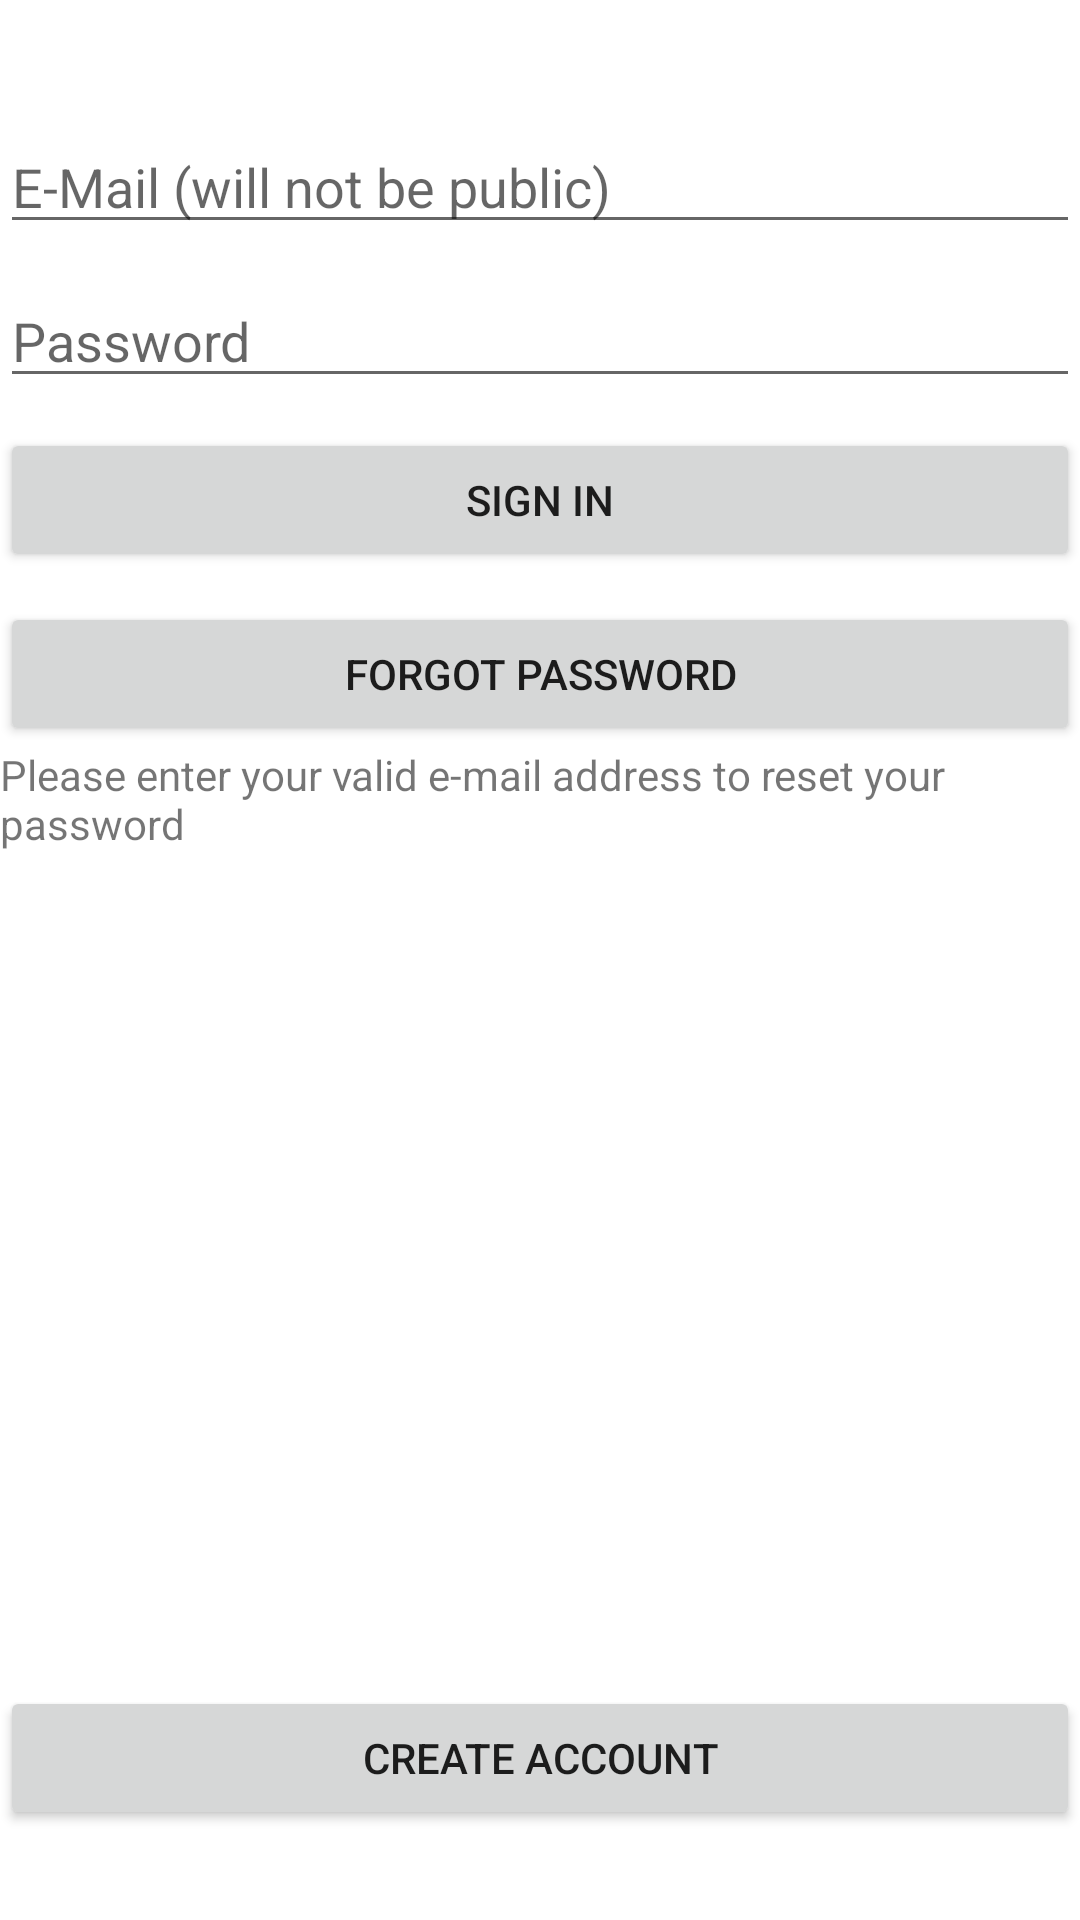

Android layout source for this screen:
<!-- AndroidManifest.xml: application theme Theme.Pluto22_ukw -->
<!-- res/layout/activity_sign_in.xml -->
<?xml version="1.0" encoding="utf-8"?>
<androidx.appcompat.widget.LinearLayoutCompat xmlns:android="http://schemas.android.com/apk/res/android"
    xmlns:app="http://schemas.android.com/apk/res-auto"
    xmlns:tools="http://schemas.android.com/tools"
    android:layout_width="match_parent"
    android:layout_height="match_parent"
    android:orientation="vertical"
    android:layout_marginLeft="20dp"
    android:layout_marginRight="20dp"
    tools:context=".SignInActivity">

    <EditText
        android:id="@+id/signInEmail"
        android:layout_width="match_parent"
        android:layout_height="wrap_content"
        android:layout_marginTop="40dp"
        android:ems="10"
        android:hint="E-Mail (will not be public)"
        android:inputType="textEmailAddress" />

    <EditText
        android:id="@+id/signInPassword"
        android:layout_width="match_parent"
        android:layout_height="wrap_content"
        android:layout_marginTop="10dp"
        android:ems="10"
        android:hint="Password"
        android:inputType="textPassword"
        />

    <Button
        android:id="@+id/signInButtonSignIn"
        android:layout_width="match_parent"
        android:layout_marginTop="10dp"
        android:layout_height="wrap_content"
        android:text="Sign in" />



    <Button
        android:id="@+id/signInButtonForgotPassword"
        android:layout_width="match_parent"
        android:layout_marginTop="10dp"
        android:layout_height="wrap_content"
        android:text="Forgot Password" />

    <TextView
        android:id="@+id/signInTextViewHint"
        android:layout_width="wrap_content"
        android:layout_height="wrap_content"
        android:text="Please enter your valid e-mail address to reset your password" />

    <Space
        android:layout_width="1dp"
        android:layout_height="0dp"
        android:layout_weight="1"/>
    <Button
        android:id="@+id/signInButtonCreateAccount"
        android:layout_width="match_parent"
        android:layout_marginTop="10dp"
        android:layout_height="wrap_content"
        android:layout_marginBottom="30dp"
        android:text="Create Account" />

</androidx.appcompat.widget.LinearLayoutCompat>
<!-- resources referenced by this layout -->
<resources>
  <style name="Theme.Pluto22_ukw" parent="Theme.MaterialComponents.DayNight.DarkActionBar">
          
          <item name="colorPrimary">@color/purple_500</item>
          <item name="colorPrimaryVariant">@color/purple_700</item>
          <item name="colorOnPrimary">@color/white</item>
          
          <item name="colorSecondary">@color/teal_200</item>
          <item name="colorSecondaryVariant">@color/teal_700</item>
          <item name="colorOnSecondary">@color/black</item>
          
          <item name="android:statusBarColor" tools:targetApi="l">?attr/colorPrimaryVariant</item>
          
      </style>
  <!-- not gathered from this repository: default colours our renderer supplied (Android Studio template values) -->
  <color name="purple_500">#FF6200EE</color>
  <color name="purple_700">#FF3700B3</color>
  <color name="teal_200">#FF03DAC5</color>
  <color name="teal_700">#FF018786</color>
  <color name="black">#FF000000</color>
  <color name="white">#FFFFFFFF</color>
</resources>
